Image classification data set "pdata" (emwebaze/dsa2018materials on GitHub). Class labels (5): cbb, cbsd, cgm, cmd, healthy.

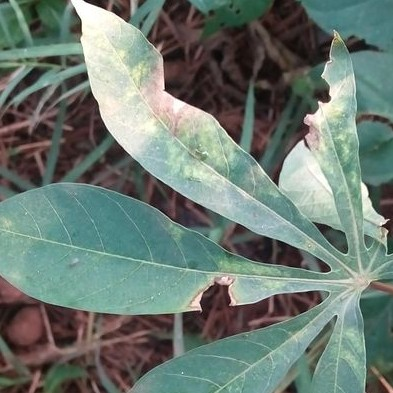
Label: cbb

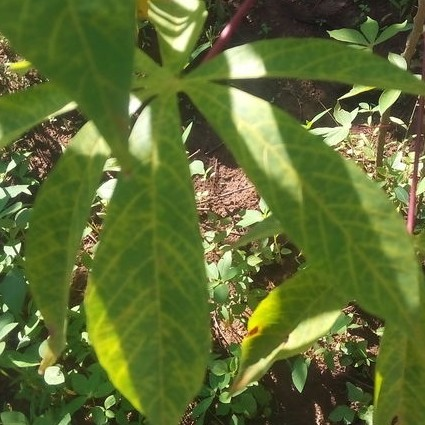
Label: cbsd

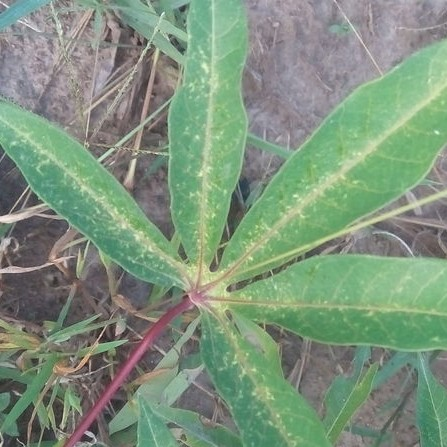
Label: cgm

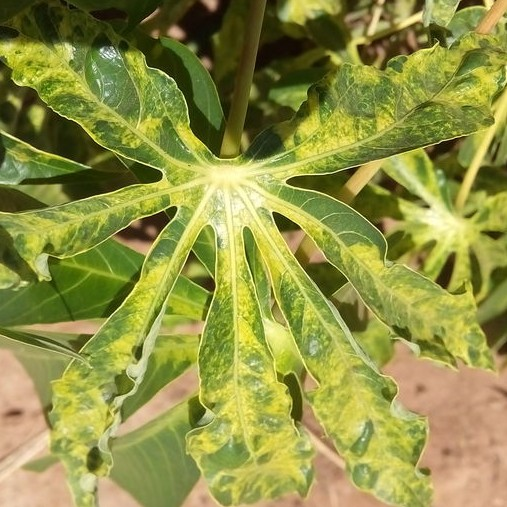
Label: cmd

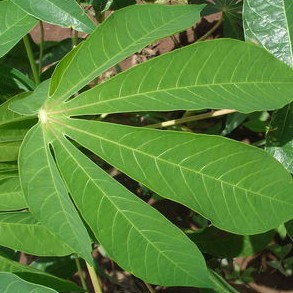
Label: healthy

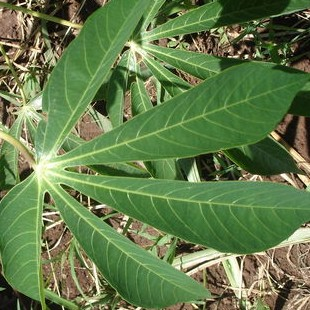
Label: healthy
